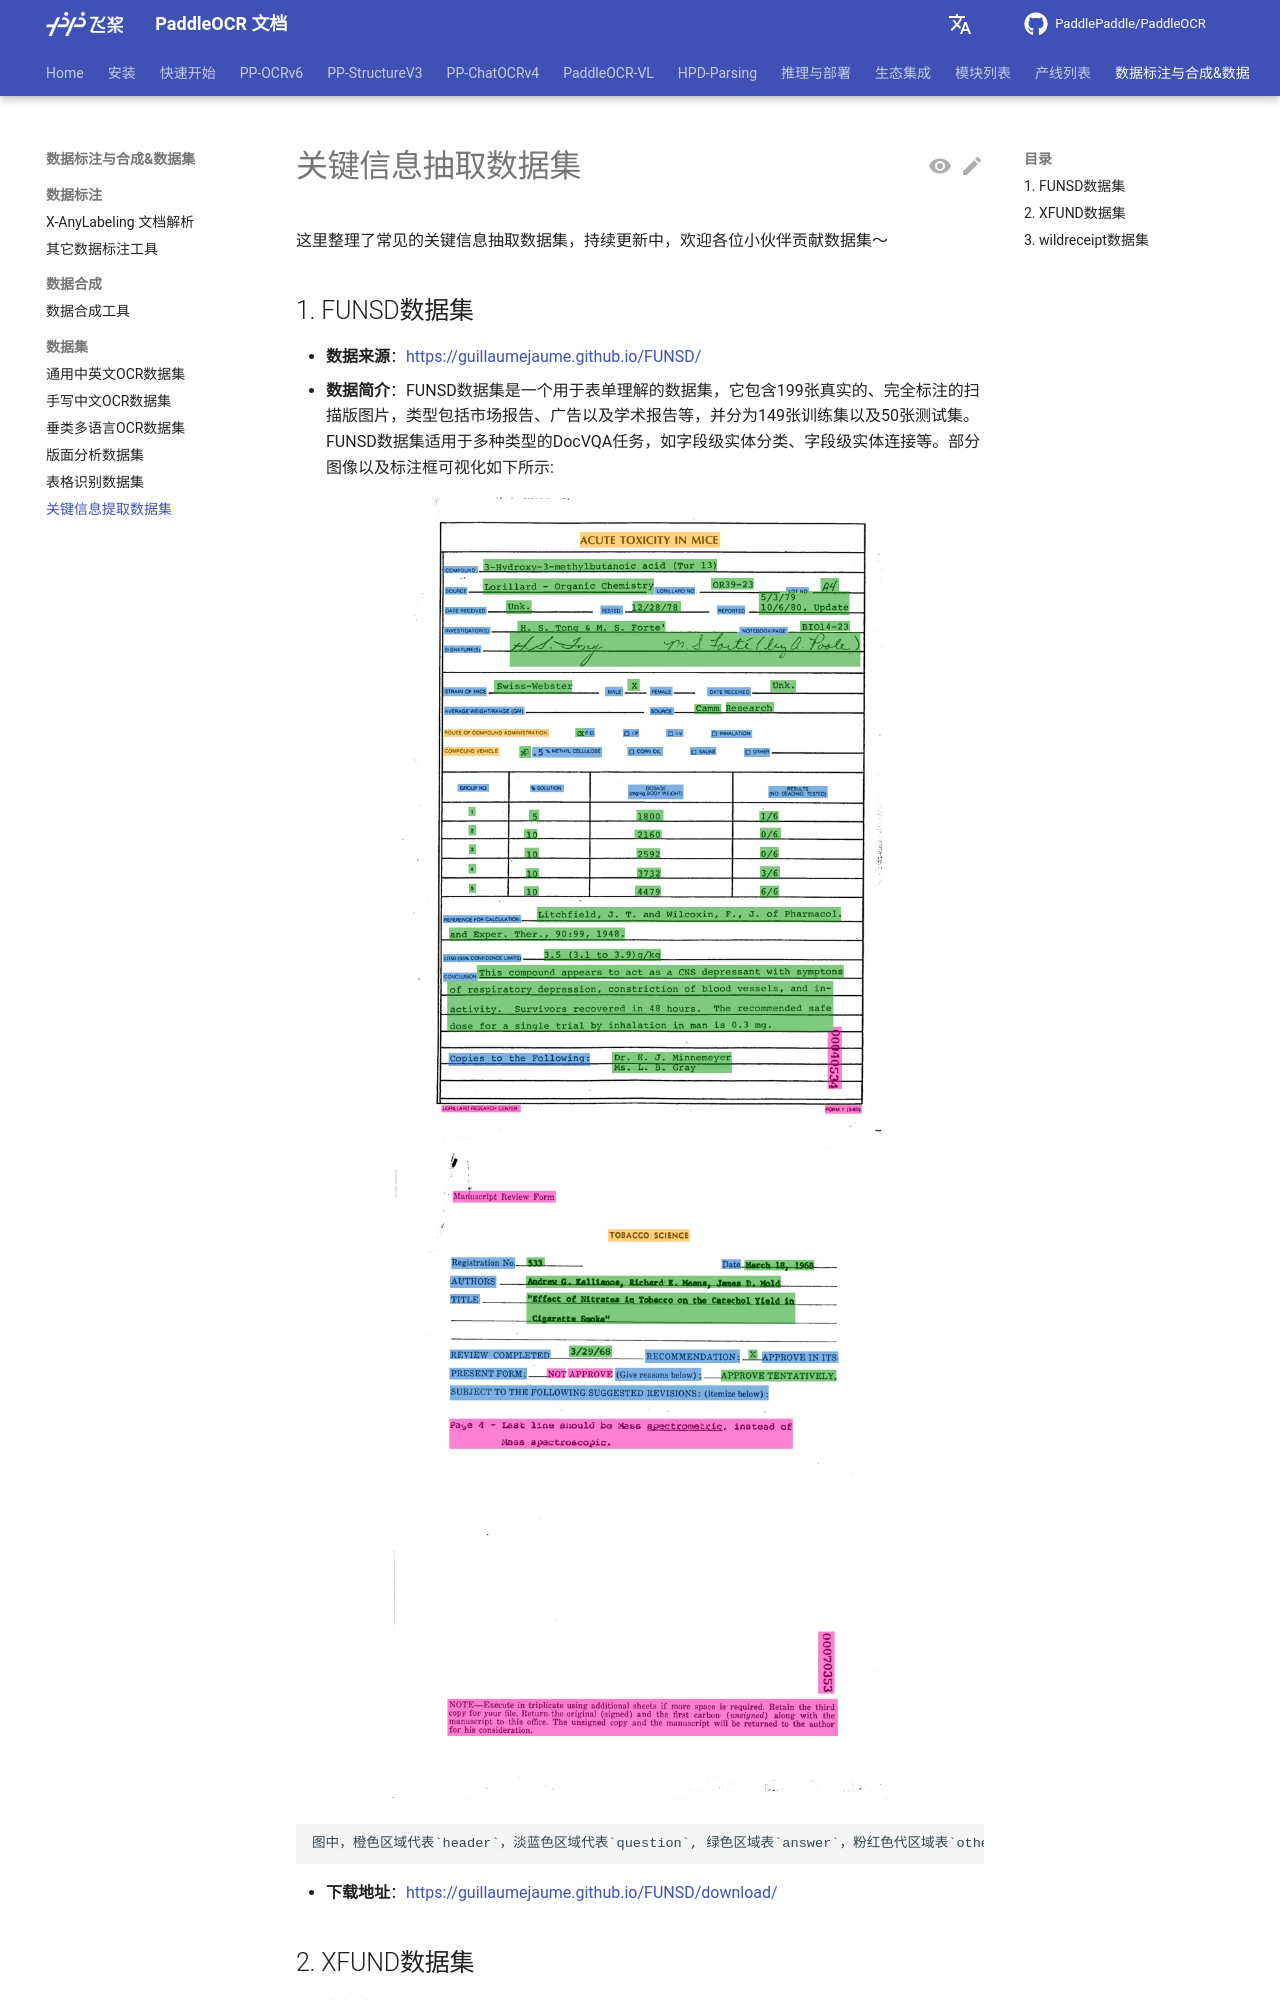

repository: KyleWhyet/dsh-u-20261026-paddlepaddle__paddleocr · page: main/datasets/kie_datasets.html · generator: mkdocs

---
comments: true
---


# 关键信息抽取数据集

这里整理了常见的关键信息抽取数据集，持续更新中，欢迎各位小伙伴贡献数据集～

## 1. FUNSD数据集

- **数据来源**：<https://guillaumejaume.github.io/FUNSD/>
- **数据简介**：FUNSD数据集是一个用于表单理解的数据集，它包含199张真实的、完全标注的扫描版图片，类型包括市场报告、广告以及学术报告等，并分为149张训练集以及50张测试集。FUNSD数据集适用于多种类型的DocVQA任务，如字段级实体分类、字段级实体连接等。部分图像以及标注框可视化如下所示:

<div align="center">
    <img src="./images/funsd_demo/gt_train_00040534.jpg" width="500">
    <img src="./images/funsd_demo/gt_train_00070353.jpg" width="500">
</div>
    图中，橙色区域代表`header`，淡蓝色区域代表`question`, 绿色区域表`answer`，粉红色代区域表`other`。
